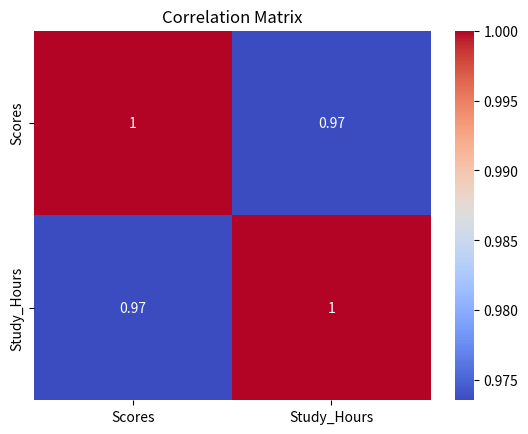

Write Python code to recreate this figure.
import numpy as np
import pandas as pd
import matplotlib.pyplot as plt
import seaborn as sns
from scipy import stats
from scipy.stats import skew, kurtosis

study_hours = [2, 3, 4, 5, 6, 7, 8, 9, 10, 11]

scores = [55, 67, 70, 70, 72, 75, 80, 85, 90, 95]

# Range Calculation
range_value = max(scores) - min(scores)

# Variance and Standard Deviation Calculation
variance = np.var(scores)
std_dev = np.std(scores)


data_skewness = skew(scores)
data_kurtosis = kurtosis(scores)

print(f"Range: {range_value}, Variance: {variance}, Standard Deviation: {std_dev}")

print(f"Skewness: {data_skewness}, Kurtosis: {data_kurtosis}")

# charts- Histogram
plt.hist(scores, bins=5, edgecolor='black')
plt.title('Histogram of Exam Scores')
plt.xlabel('Scores')
plt.ylabel('Frequency')
plt.show()

# charts- Density


sns.kdeplot(scores, shade=True)
plt.title('Density Plot of Exam Scores')
plt.xlabel('Scores')
plt.ylabel('Density')
plt.show()

# charts- Box

plt.boxplot(scores, vert=False)
plt.title('Box Plot of Exam Scores')
plt.xlabel('Scores')
plt.show()


# charts- Scatter Plot

plt.scatter(study_hours, scores)
plt.title('Study Hours vs. Exam Scores')
plt.xlabel('Study Hours')
plt.ylabel('Exam Scores')
plt.show()

# charts- Heatmap

data = {'Scores': scores, 'Study_Hours': study_hours}
df = pd.DataFrame(data)

sns.heatmap(df.corr(), annot=True, cmap='coolwarm')
plt.title('Correlation Matrix')
plt.show()


#outliers
z_scores = stats.zscore(scores)
outliers = np.where(np.abs(z_scores) > 3)

print(f"Outliers at positions: {outliers}")

Q1 = np.percentile(scores, 25)
Q3 = np.percentile(scores, 75)
IQR = Q3 - Q1

outliers = [x for x in scores if x < Q1 - 1.5 * IQR or x > Q3 + 1.5 * IQR]
print(f"Outliers detected using IQR method: {outliers}")

clean_scores = [x for x in scores if Q1 - 1.5 * IQR <= x <= Q3 + 1.5 * IQR]
print(f"Cleaned dataset: {clean_scores}")


